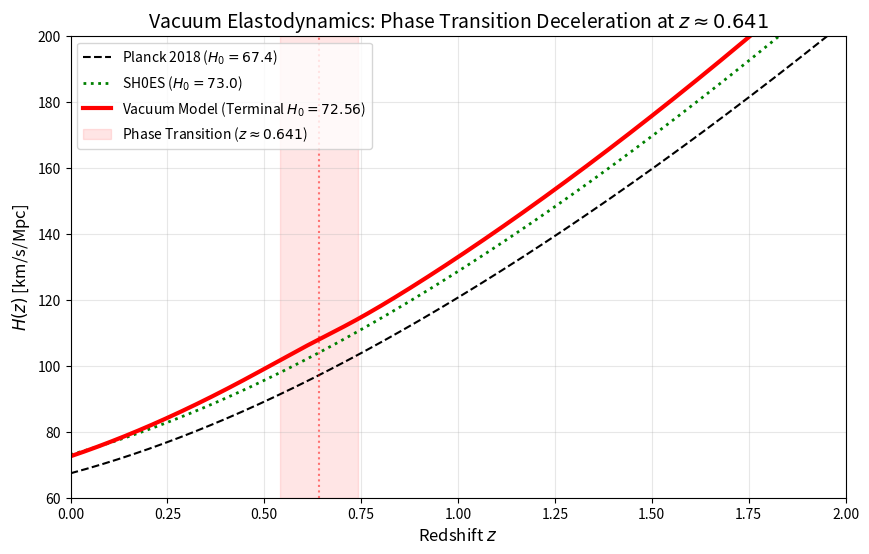

The matplotlib source for this figure:
import numpy as np
import matplotlib.pyplot as plt

# ==========================================
# 1. PARAMETERS (Exact 4-Digit Precision)
# ==========================================
H0_PLANCK = 67.4
Om_PLANCK = 0.315        # Standard LCDM Reference

# VACUUM DYNAMICS (Strictly Geometric Derivations)
H_FAST = 74.53           # EXACT: Early Superfluid Ceiling
DELTA_OM = 0.0523        # EXACT: Inertial Counter-Load Drag
Om_BARE = 0.3116         # EXACT: Primordial Topological Density (p_c)
Om_EFF = 0.3639          # EXACT: Effective Late-Time Density (0.3116 + 0.0523)
H_OBS = 72.56            # EXACT: Terminal Decelerated Velocity

Z_TRANS = 0.641          # EXACT: Percolation Threshold
WIDTH = 0.1              # Transition Width (Sigmoidal Relaxation)

# ==========================================
# PHYSICS ENGINE (Actual Phase Transition)
# ==========================================
def get_hubble_evolution(z_array):
    # 1. Planck Baseline (Standard LCDM)
    E_z_planck = np.sqrt(Om_PLANCK * (1 + z_array)**3 + (1 - Om_PLANCK))
    H_lcdm = H0_PLANCK * E_z_planck

    # 2. SH0ES Reference (Visual guide)
    H_shoes = 73.04 * np.sqrt(0.3 * (1 + z_array)**3 + 0.7)

    # 3. Vacuum Elastodynamics (Dynamic Phase Transition)
    # Uses a hyperbolic tangent to model the second-order relaxation at z=0.641
    # Late Universe (z < 0.641) -> transition_factor approaches 1
    # Early Universe (z > 0.641) -> transition_factor approaches 0
    transition_factor = 0.5 * (1 - np.tanh((z_array - Z_TRANS) / WIDTH))

    # Dynamically scale the parameters based on the epoch
    H_dynamic = H_OBS * transition_factor + H_FAST * (1 - transition_factor)
    Om_dynamic = Om_EFF * transition_factor + Om_BARE * (1 - transition_factor)

    # Calculate H(z) using the dynamically evolving metric
    E_z_vac = np.sqrt(Om_dynamic * (1 + z_array)**3 + (1 - Om_dynamic))
    H_vacuum = H_dynamic * E_z_vac

    return H_vacuum, H_lcdm, H_shoes

# ==========================================
# 3. GENERATE & PLOT
# ==========================================
print("Simulating Vacuum Phase Transition (Dynamic Energy Release Model)...")
z_eval = np.linspace(0, 2.5, 500)
H_vac, H_lcdm, H_shoes = get_hubble_evolution(z_eval)

print(f"--- TRANSITION DIAGNOSTICS ---")
print(f"H0 (Planck Base):    {H_lcdm[0]:.2f} km/s/Mpc")
print(f"H0 (Vacuum Late):    {H_vac[0]:.2f} km/s/Mpc (Target: {H_OBS})")
print(f"H_fast (Vacuum Early Ceiling): {H_FAST} km/s/Mpc")
print(f"Transition z:        {Z_TRANS}")
print(f"Late-time Drag:      Om_eff = {Om_EFF}")

# Plotting
plt.figure(figsize=(10, 6))

plt.plot(z_eval, H_lcdm, 'k--', label='Planck 2018 ($H_0=67.4$)')
plt.plot(z_eval, H_shoes, 'g:', linewidth=2, label='SH0ES ($H_0=73.0$)')
plt.plot(z_eval, H_vac, 'r-', linewidth=3, label=f'Vacuum Model (Terminal $H_0={H_vac[0]:.2f}$)')

# Highlight the Transition Zone
plt.axvspan(Z_TRANS - WIDTH, Z_TRANS + WIDTH, color='red', alpha=0.1, label=r'Phase Transition ($z \approx 0.641$)')
plt.axvline(Z_TRANS, color='red', linestyle=':', alpha=0.5)

plt.xlabel('Redshift $z$', fontsize=12)
plt.ylabel('$H(z)$ [km/s/Mpc]', fontsize=12)
plt.title(r'Vacuum Elastodynamics: Phase Transition Deceleration at $z \approx 0.641$', fontsize=14)
plt.legend(loc='upper left')
plt.xlim(0, 2.0)
plt.ylim(60, 200)
plt.grid(alpha=0.3)

plt.savefig('Figure2_Hubble_Transition_Updated.pdf')
plt.show()
